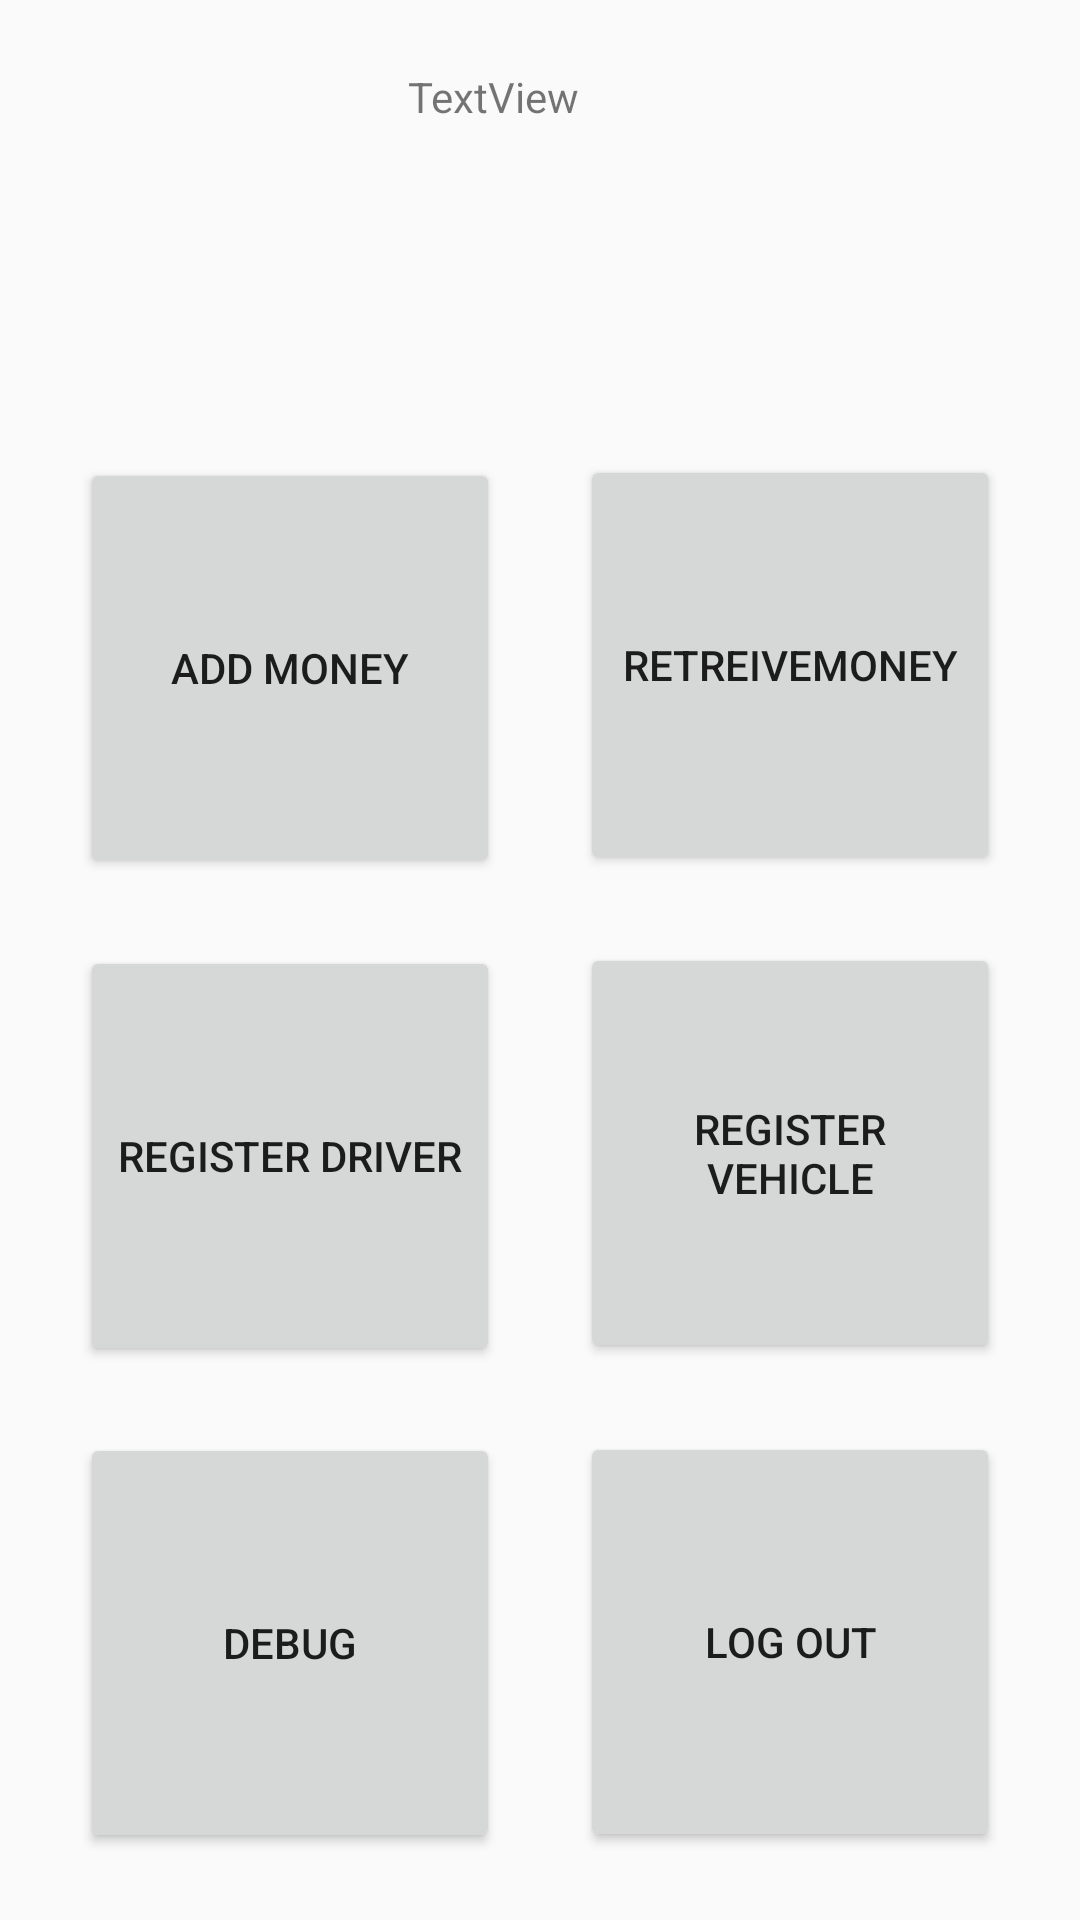

Write the Android layout XML for this screen, with the resource values it uses.
<!-- AndroidManifest.xml: application theme AppTheme -->
<!-- res/layout/fragment_home_fragement.xml -->
<?xml version="1.0" encoding="utf-8"?>
<FrameLayout xmlns:android="http://schemas.android.com/apk/res/android"
    xmlns:app="http://schemas.android.com/apk/res-auto"
    xmlns:tools="http://schemas.android.com/tools"
    android:layout_width="match_parent"
    android:layout_height="match_parent"
    tools:context=".HomeFragement">

    
    <androidx.constraintlayout.widget.ConstraintLayout
        android:layout_width="match_parent"
        android:layout_height="match_parent">

        <Button
            android:id="@+id/retreive_money_btn"
            style="@style/Widget.AppCompat.Button"
            android:layout_width="140dp"
            android:layout_height="140dp"
            android:text="RetreiveMoney"
            app:layout_constraintBottom_toTopOf="@+id/register_vehicle_btn"
            app:layout_constraintEnd_toEndOf="parent"
            app:layout_constraintHorizontal_bias="0.5"
            app:layout_constraintStart_toEndOf="@+id/add_money_btn"
            app:layout_constraintTop_toBottomOf="@+id/user_info_tv" />

        <Button
            android:id="@+id/add_money_btn"
            style="@style/Widget.AppCompat.Button"
            android:layout_width="140dp"
            android:layout_height="140dp"
            android:text="Add Money"
            app:layout_constraintBottom_toTopOf="@+id/register_btn"
            app:layout_constraintEnd_toStartOf="@+id/retreive_money_btn"
            app:layout_constraintHorizontal_bias="0.5"
            app:layout_constraintStart_toStartOf="parent"
            app:layout_constraintTop_toBottomOf="@+id/profile_img" />

        <Button
            android:id="@+id/register_btn"
            style="@style/Widget.AppCompat.Button"
            android:layout_width="140dp"
            android:layout_height="140dp"
            android:text="Register driver"
            app:layout_constraintBottom_toTopOf="@+id/debug_btn"
            app:layout_constraintEnd_toStartOf="@+id/register_vehicle_btn"
            app:layout_constraintHorizontal_bias="0.5"
            app:layout_constraintStart_toStartOf="parent"
            app:layout_constraintTop_toBottomOf="@+id/add_money_btn" />

        <Button
            android:id="@+id/debug_btn"
            style="@style/Widget.AppCompat.Button"
            android:layout_width="140dp"
            android:layout_height="140dp"
            android:text="Debug"
            app:layout_constraintBottom_toBottomOf="parent"
            app:layout_constraintEnd_toStartOf="@+id/log_out_btn"
            app:layout_constraintHorizontal_bias="0.5"
            app:layout_constraintStart_toStartOf="parent"
            app:layout_constraintTop_toBottomOf="@+id/register_btn" />

        <Button
            android:id="@+id/register_vehicle_btn"
            style="@style/Widget.AppCompat.Button"
            android:layout_width="140dp"
            android:layout_height="140dp"
            android:text="Register Vehicle"
            app:layout_constraintBottom_toTopOf="@+id/log_out_btn"
            app:layout_constraintEnd_toEndOf="parent"
            app:layout_constraintHorizontal_bias="0.5"
            app:layout_constraintStart_toEndOf="@+id/register_btn"
            app:layout_constraintTop_toBottomOf="@+id/retreive_money_btn" />

        <Button
            android:id="@+id/log_out_btn"
            style="@style/Widget.AppCompat.Button"
            android:layout_width="140dp"
            android:layout_height="140dp"
            android:text="Log out"
            app:layout_constraintBottom_toBottomOf="parent"
            app:layout_constraintEnd_toEndOf="parent"
            app:layout_constraintHorizontal_bias="0.5"
            app:layout_constraintStart_toEndOf="@+id/debug_btn"
            app:layout_constraintTop_toBottomOf="@+id/register_vehicle_btn" />

        <TextView
            android:id="@+id/user_info_tv"
            android:layout_width="225dp"
            android:layout_height="106dp"
            android:text="TextView"
            app:layout_constraintBottom_toTopOf="@+id/retreive_money_btn"
            app:layout_constraintEnd_toEndOf="parent"
            app:layout_constraintHorizontal_bias="0.5"
            app:layout_constraintStart_toEndOf="@+id/profile_img"
            app:layout_constraintTop_toTopOf="parent" />

        <ImageView
            android:id="@+id/profile_img"
            android:layout_width="137dp"
            android:layout_height="108dp"
            android:contentDescription="user_profile_pic"
            android:src="@drawable/article"
            app:layout_constraintBottom_toTopOf="@+id/add_money_btn"
            app:layout_constraintEnd_toStartOf="@+id/user_info_tv"
            app:layout_constraintHorizontal_bias="0.5"
            app:layout_constraintStart_toStartOf="parent"
            app:layout_constraintTop_toTopOf="parent" />

    </androidx.constraintlayout.widget.ConstraintLayout>

</FrameLayout>
<!-- resources referenced by this layout -->
<resources>
  <style name="AppTheme" parent="Theme.AppCompat.Light.NoActionBar">
          
          <item name="colorPrimary">@color/colorPrimary</item>
          <item name="colorPrimaryDark">@color/colorPrimaryDark</item>
          <item name="colorAccent">@color/colorAccent</item>
      </style>
  
      Have a look at Styled Button it will surely help you. There are lots examples please search on INTERNET.
  
      eg:style
  <color name="colorPrimary">#FF9800</color>
  <color name="colorPrimaryDark">#FF5722</color>
  <color name="colorAccent">#03DAC5</color>
</resources>
